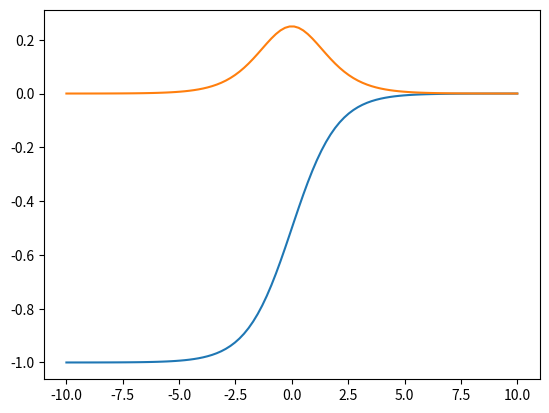

Python code for this plot:
import numpy as np
import matplotlib.pyplot as plt


class LogSigmoid(object):

    def __init__(self, outMin, outMax):
        self.outMin = outMin
        self.outMax = outMax
        self.outScale = outMax - outMin

    def value(self, x):
        return self.outMin + self.outScale * 1.0 / (1.0 + np.exp(-1 * x))

    def derivative(self, x):
        logSigmoid = 1.0 / (1.0 + np.exp(-1 * x))
        return self.outScale * logSigmoid * (1.0 - logSigmoid)


def main():
    l = LogSigmoid(-1,0)
    xx = np.linspace(-10,10,100)
    yy = [l.value(x) for x in xx]
    dd = [l.derivative(x) for x in xx]
    plt.plot(xx,yy)
    plt.plot(xx,dd)
    plt.show()

if __name__ == "__main__":
    main()


